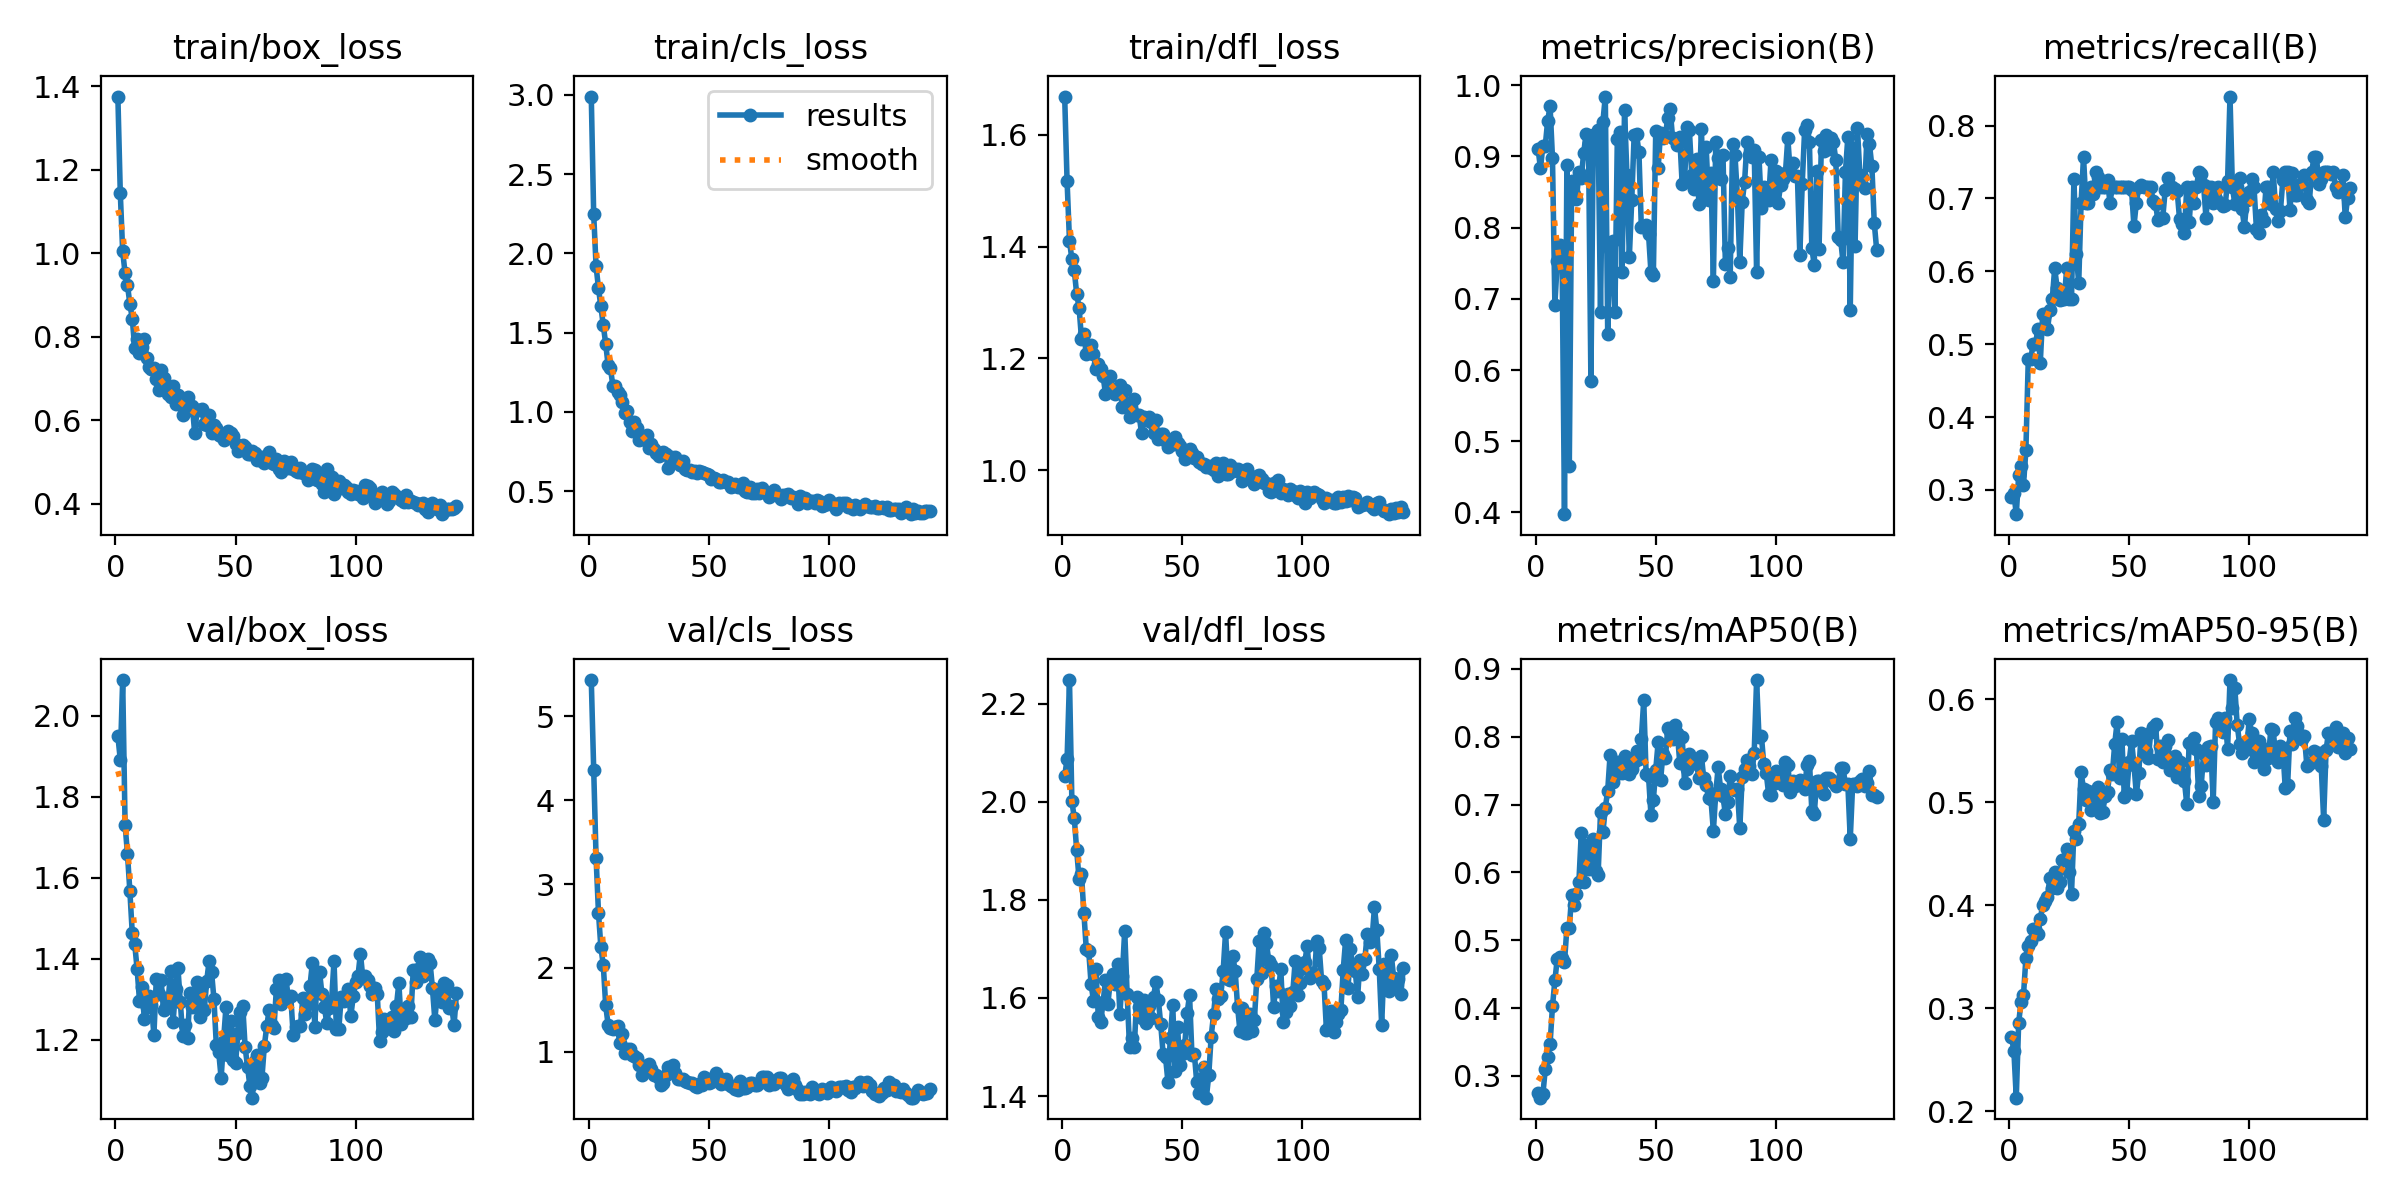

The data file committed next to this chart (first rows):
epoch, time, train/box_loss, train/cls_loss, train/dfl_loss, metrics/precision(B), metrics/recall(B), metrics/mAP50(B), metrics/mAP50-95(B), val/box_loss, val/cls_loss, val/dfl_loss, lr/pg0, lr/pg1, lr/pg2
1, 29.23, 1.376, 2.989, 1.668, 0.9105, 0.2909, 0.2748, 0.2719, 1.95, 5.433, 2.053, 0.06931, 0.00031, 0.00031
2, 49.76, 1.145, 2.25, 1.517, 0.8829, 0.2954, 0.268, 0.2585, 1.892, 4.359, 2.087, 0.03763, 0.0006279, 0.0006279
3, 70.68, 1.004, 1.919, 1.411, 0.9149, 0.2667, 0.2727, 0.213, 2.089, 3.316, 2.249, 0.005944, 0.0009437, 0.0009437
4, 90.7, 0.9526, 1.78, 1.377, 0.9149, 0.32, 0.3102, 0.2859, 1.731, 2.657, 2.001, 0.0009901, 0.0009901, 0.0009901
5, 111, 0.9237, 1.665, 1.358, 0.9501, 0.3333, 0.328, 0.3062, 1.659, 2.246, 1.967, 0.0009868, 0.0009868, 0.0009868
6, 131.5, 0.8783, 1.547, 1.315, 0.9699, 0.3067, 0.3473, 0.3125, 1.566, 2.035, 1.901, 0.0009835, 0.0009835, 0.0009835
7, 152, 0.8435, 1.43, 1.291, 0.8974, 0.3542, 0.4028, 0.3483, 1.462, 1.554, 1.843, 0.0009802, 0.0009802, 0.0009802
8, 172.9, 0.7739, 1.295, 1.236, 0.6915, 0.4792, 0.4408, 0.3598, 1.437, 1.324, 1.852, 0.0009769, 0.0009769, 0.0009769
9, 193.1, 0.7946, 1.275, 1.243, 0.7535, 0.4792, 0.473, 0.3651, 1.375, 1.279, 1.774, 0.0009736, 0.0009736, 0.0009736
10, 213.2, 0.7614, 1.163, 1.208, 0.7751, 0.5, 0.4757, 0.3764, 1.297, 1.273, 1.7, 0.0009703, 0.0009703, 0.0009703
11, 235.9, 0.7756, 1.162, 1.215, 0.7554, 0.5, 0.4733, 0.3768, 1.33, 1.298, 1.697, 0.000967, 0.000967, 0.000967
12, 256.4, 0.7951, 1.127, 1.224, 0.3977, 0.5208, 0.4684, 0.3723, 1.252, 1.307, 1.629, 0.0009637, 0.0009637, 0.0009637
13, 276.3, 0.7481, 1.104, 1.209, 0.8884, 0.4748, 0.5179, 0.3862, 1.282, 1.101, 1.594, 0.0009604, 0.0009604, 0.0009604
14, 296.6, 0.727, 1.061, 1.182, 0.4659, 0.5417, 0.5183, 0.4003, 1.308, 1.208, 1.66, 0.0009571, 0.0009571, 0.0009571
15, 316.9, 0.7215, 0.9895, 1.191, 0.8651, 0.5417, 0.567, 0.4039, 1.287, 0.9872, 1.561, 0.0009538, 0.0009538, 0.0009538
16, 337.4, 0.7242, 1.004, 1.182, 0.8472, 0.5208, 0.5521, 0.4076, 1.211, 1.03, 1.552, 0.0009505, 0.0009505, 0.0009505
17, 358.2, 0.6984, 0.9331, 1.168, 0.8402, 0.5464, 0.5686, 0.4263, 1.35, 1.035, 1.591, 0.0009472, 0.0009472, 0.0009472
18, 379, 0.6721, 0.8813, 1.137, 0.8775, 0.5625, 0.5861, 0.417, 1.313, 0.9575, 1.637, 0.0009439, 0.0009439, 0.0009439
19, 398.5, 0.7211, 0.9363, 1.166, 0.8701, 0.6042, 0.6586, 0.4325, 1.347, 0.948, 1.588, 0.0009406, 0.0009406, 0.0009406
20, 418.4, 0.7022, 0.9011, 1.169, 0.9049, 0.5775, 0.5857, 0.4164, 1.273, 0.9194, 1.636, 0.0009373, 0.0009373, 0.0009373
21, 437.9, 0.6765, 0.8237, 1.143, 0.9312, 0.5607, 0.6398, 0.4229, 1.28, 0.8389, 1.648, 0.000934, 0.000934, 0.000934
22, 457.6, 0.6625, 0.8314, 1.137, 0.919, 0.5625, 0.6055, 0.444, 1.302, 0.725, 1.629, 0.0009307, 0.0009307, 0.0009307
23, 477.9, 0.6547, 0.832, 1.144, 0.5849, 0.5625, 0.6165, 0.4434, 1.369, 0.8326, 1.67, 0.0009274, 0.0009274, 0.0009274
24, 499.9, 0.6815, 0.8541, 1.153, 0.9294, 0.6042, 0.649, 0.4543, 1.243, 0.7788, 1.567, 0.0009241, 0.0009241, 0.0009241
25, 520.2, 0.6394, 0.7749, 1.113, 0.9284, 0.5617, 0.602, 0.4321, 1.324, 0.8586, 1.646, 0.0009208, 0.0009208, 0.0009208
26, 539.7, 0.6595, 0.7992, 1.143, 0.9367, 0.5625, 0.5962, 0.4112, 1.378, 0.7985, 1.737, 0.0009175, 0.0009175, 0.0009175
27, 559.8, 0.6518, 0.7651, 1.113, 0.6821, 0.7269, 0.6886, 0.4723, 1.293, 0.7266, 1.609, 0.0009142, 0.0009142, 0.0009142
28, 580.2, 0.6119, 0.7421, 1.095, 0.9487, 0.6237, 0.659, 0.4638, 1.209, 0.7267, 1.501, 0.0009109, 0.0009109, 0.0009109
29, 600.3, 0.6201, 0.7218, 1.1, 0.9838, 0.5833, 0.6951, 0.479, 1.236, 0.6842, 1.518, 0.0009076, 0.0009076, 0.0009076
30, 620.8, 0.655, 0.7377, 1.128, 0.6501, 0.6944, 0.7208, 0.5289, 1.204, 0.5982, 1.501, 0.0009043, 0.0009043, 0.0009043
31, 641.4, 0.6293, 0.745, 1.1, 0.7702, 0.7569, 0.7738, 0.5125, 1.315, 0.6211, 1.602, 0.000901, 0.000901, 0.000901
32, 660.9, 0.6339, 0.736, 1.098, 0.7811, 0.6936, 0.7329, 0.5019, 1.28, 0.7262, 1.582, 0.0008977, 0.0008977, 0.0008977
33, 680.5, 0.5683, 0.6436, 1.067, 0.6818, 0.6944, 0.7439, 0.5107, 1.285, 0.8194, 1.559, 0.0008944, 0.0008944, 0.0008944
34, 700.1, 0.625, 0.7161, 1.095, 0.9247, 0.7153, 0.7625, 0.4926, 1.342, 0.7532, 1.595, 0.0008911, 0.0008911, 0.0008911
35, 720, 0.6253, 0.71, 1.091, 0.9344, 0.7056, 0.7631, 0.5039, 1.255, 0.8447, 1.548, 0.0008878, 0.0008878, 0.0008878
36, 739.6, 0.626, 0.7171, 1.095, 0.7376, 0.7361, 0.7462, 0.4962, 1.336, 0.7406, 1.583, 0.0008845, 0.0008845, 0.0008845
37, 760.2, 0.5901, 0.6863, 1.087, 0.9654, 0.7294, 0.7718, 0.5144, 1.274, 0.6735, 1.558, 0.0008812, 0.0008812, 0.0008812
38, 780.3, 0.5878, 0.6619, 1.067, 0.8737, 0.7153, 0.7547, 0.4896, 1.346, 0.6784, 1.602, 0.0008779, 0.0008779, 0.0008779
39, 800.3, 0.6115, 0.6904, 1.09, 0.7583, 0.7153, 0.7448, 0.4906, 1.394, 0.6764, 1.632, 0.0008746, 0.0008746, 0.0008746
40, 820.3, 0.5692, 0.6403, 1.056, 0.8379, 0.7153, 0.753, 0.5056, 1.368, 0.6518, 1.596, 0.0008713, 0.0008713, 0.0008713
41, 840.5, 0.5875, 0.6343, 1.066, 0.9292, 0.725, 0.7627, 0.5096, 1.301, 0.6344, 1.546, 0.000868, 0.000868, 0.000868
42, 860.1, 0.5809, 0.6355, 1.065, 0.9308, 0.6944, 0.7791, 0.5315, 1.186, 0.6278, 1.486, 0.0008647, 0.0008647, 0.0008647
43, 880, 0.5635, 0.6178, 1.052, 0.9053, 0.7153, 0.7665, 0.5273, 1.169, 0.6257, 1.48, 0.0008614, 0.0008614, 0.0008614
44, 899.4, 0.5612, 0.6248, 1.042, 0.8005, 0.7153, 0.7969, 0.5567, 1.105, 0.5949, 1.429, 0.0008581, 0.0008581, 0.0008581
45, 919.9, 0.5524, 0.6159, 1.045, 0.8001, 0.7153, 0.8538, 0.5779, 1.198, 0.5824, 1.518, 0.0008548, 0.0008548, 0.0008548
46, 940.4, 0.5624, 0.6278, 1.047, 0.8031, 0.7153, 0.7447, 0.5231, 1.28, 0.6091, 1.586, 0.0008515, 0.0008515, 0.0008515
47, 960, 0.5738, 0.6222, 1.059, 0.791, 0.7153, 0.7417, 0.5608, 1.162, 0.6063, 1.452, 0.0008482, 0.0008482, 0.0008482
48, 979.8, 0.5683, 0.6163, 1.049, 0.7373, 0.7153, 0.6854, 0.5046, 1.246, 0.7, 1.54, 0.0008449, 0.0008449, 0.0008449
49, 999.4, 0.5617, 0.6049, 1.044, 0.7332, 0.7153, 0.7066, 0.509, 1.149, 0.6398, 1.463, 0.0008416, 0.0008416, 0.0008416
50, 1019, 0.5431, 0.5987, 1.034, 0.9355, 0.7153, 0.7516, 0.5389, 1.142, 0.6287, 1.485, 0.0008383, 0.0008383, 0.0008383
51, 1039, 0.5272, 0.5763, 1.02, 0.8834, 0.7123, 0.7916, 0.5596, 1.216, 0.6407, 1.504, 0.000835, 0.000835, 0.000835
52, 1061, 0.5381, 0.5794, 1.035, 0.9331, 0.6618, 0.7355, 0.5363, 1.267, 0.6962, 1.569, 0.0008317, 0.0008317, 0.0008317
53, 1081, 0.5398, 0.5744, 1.038, 0.9253, 0.6944, 0.7749, 0.5077, 1.283, 0.7425, 1.606, 0.0008284, 0.0008284, 0.0008284
54, 1101, 0.5358, 0.5591, 1.031, 0.9286, 0.7153, 0.7685, 0.5281, 1.181, 0.6856, 1.484, 0.0008251, 0.0008251, 0.0008251
55, 1121, 0.5194, 0.5578, 1.022, 0.9539, 0.7182, 0.8128, 0.567, 1.132, 0.614, 1.486, 0.0008218, 0.0008218, 0.0008218
56, 1141, 0.52, 0.5711, 1.024, 0.9661, 0.7153, 0.8087, 0.5599, 1.084, 0.6539, 1.428, 0.0008185, 0.0008185, 0.0008185
57, 1160, 0.5256, 0.5547, 1.014, 0.9258, 0.7153, 0.797, 0.5499, 1.057, 0.6755, 1.406, 0.0008152, 0.0008152, 0.0008152
58, 1180, 0.5224, 0.555, 1.012, 0.9246, 0.7153, 0.8166, 0.543, 1.147, 0.6207, 1.437, 0.0008119, 0.0008119, 0.0008119
59, 1200, 0.5056, 0.5271, 1.011, 0.9161, 0.7153, 0.8054, 0.5679, 1.162, 0.5969, 1.459, 0.0008086, 0.0008086, 0.0008086
60, 1219, 0.5036, 0.5345, 1.005, 0.9272, 0.6966, 0.7619, 0.5731, 1.094, 0.5749, 1.397, 0.0008053, 0.0008053, 0.0008053
... 82 more rows
